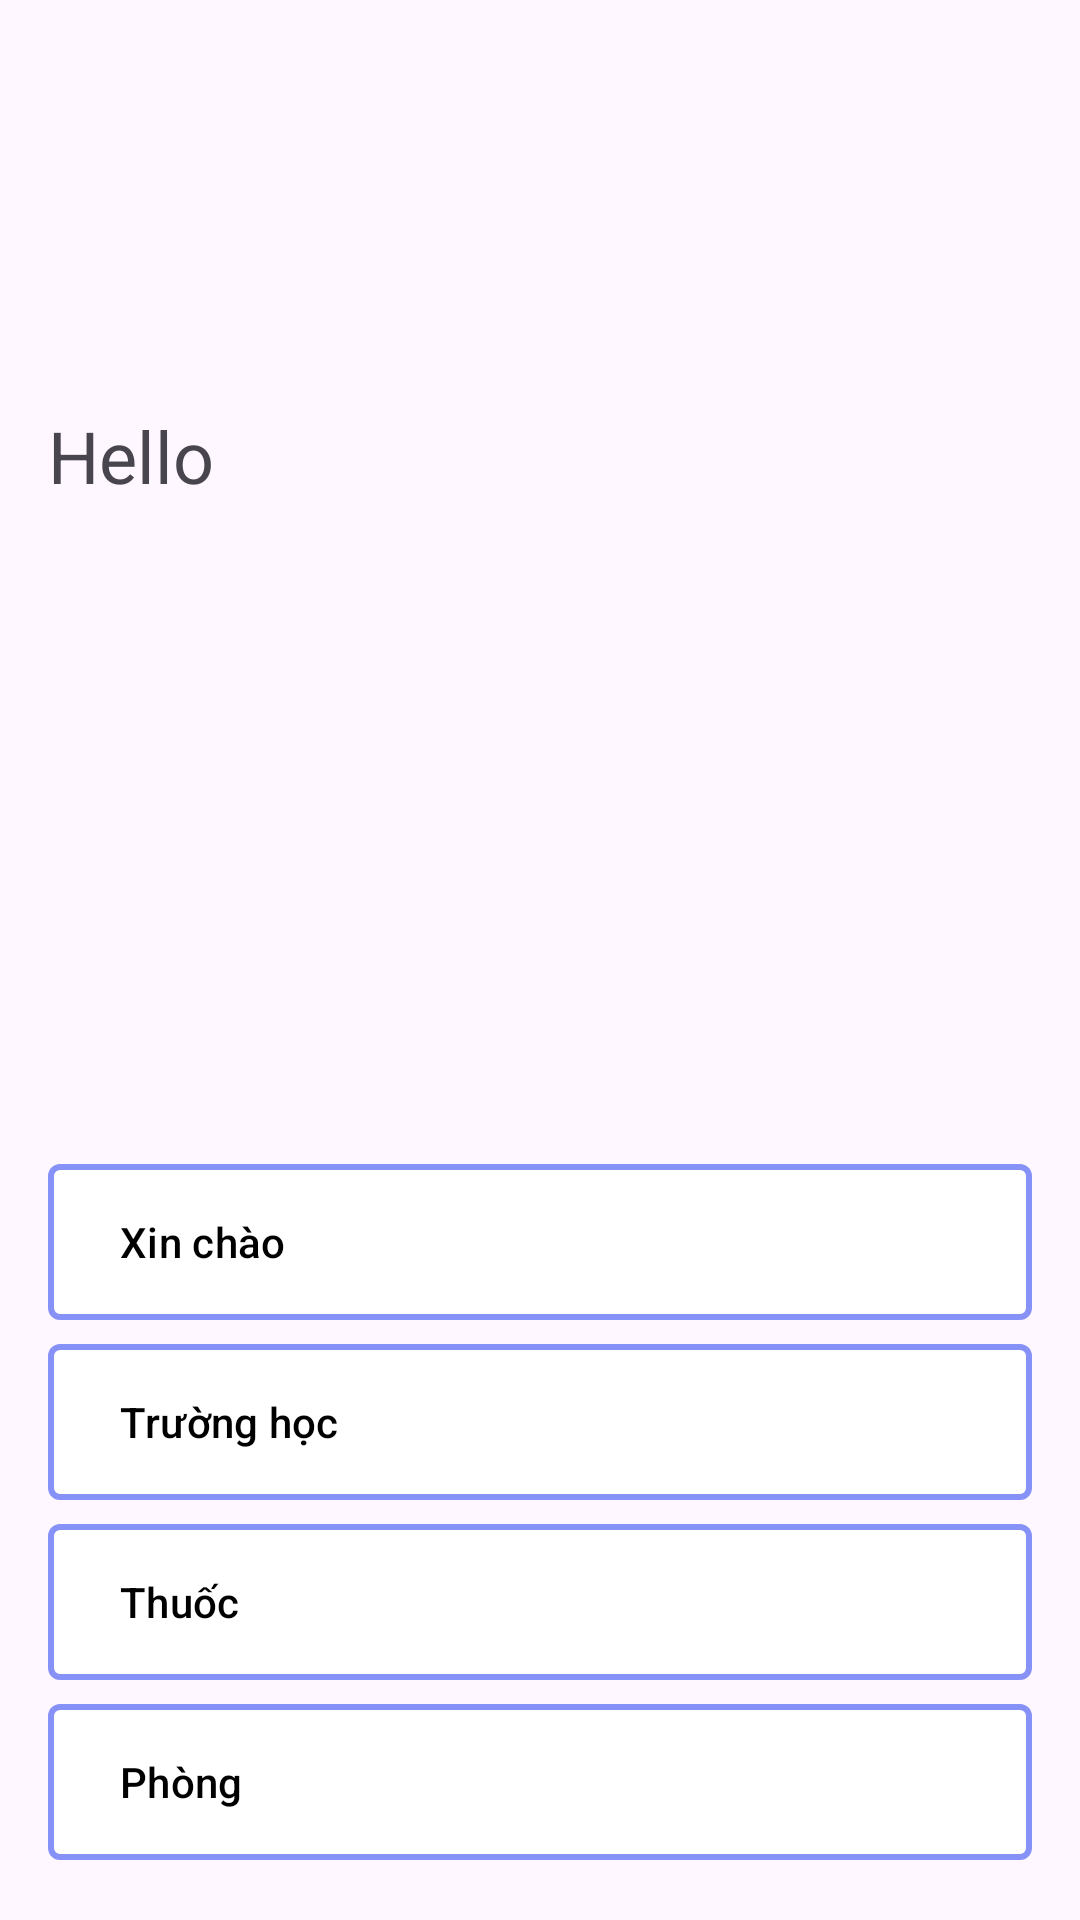

Android layout source for this screen:
<!-- AndroidManifest.xml: application theme Theme.AndroidFinal -->
<!-- res/layout/activity_test.xml -->
<?xml version="1.0" encoding="utf-8"?>
<LinearLayout xmlns:android="http://schemas.android.com/apk/res/android"
    xmlns:app="http://schemas.android.com/apk/res-auto"
    xmlns:tools="http://schemas.android.com/tools"
    android:layout_width="match_parent"
    android:layout_height="match_parent"
    android:orientation="vertical"
    tools:context=".activities.TestActivity">

    <LinearLayout
        android:layout_width="match_parent"
        android:layout_height="0dp"
        android:layout_weight="1"
        android:orientation="vertical">

        <TextView
            android:id="@+id/tvQuestion"
            android:textSize="24sp"
            android:layout_margin="16dp"
            android:layout_width="match_parent"
            android:layout_height="match_parent"
            android:gravity="center|start"
            android:text="Hello" />
    </LinearLayout>

    <LinearLayout
        android:layout_width="match_parent"
        android:layout_height="0dp"
        android:layout_margin="16dp"
        android:layout_weight="1"
        android:gravity="bottom"
        android:orientation="vertical">

        <com.google.android.material.button.MaterialButton
            android:id="@+id/btnAnswer1"
            android:layout_width="match_parent"
            android:layout_height="60dp"
            android:gravity="start|center_vertical"
            android:text="Xin chào"
            android:textColor="@color/black"
            app:backgroundTint="@color/white"
            app:cornerRadius="4dp"
            app:rippleColor="@color/purple"
            app:strokeColor="@color/purple"
            app:strokeWidth="2dp" />

        <com.google.android.material.button.MaterialButton
            android:id="@+id/btnAnswer2"
            android:layout_width="match_parent"
            android:layout_height="60dp"
            android:gravity="start|center_vertical"
            android:text="Trường học"
            android:textColor="@color/black"
            app:backgroundTint="@color/white"
            app:cornerRadius="4dp"
            app:rippleColor="@color/purple"
            app:strokeColor="@color/purple"
            app:strokeWidth="2dp" />

        <com.google.android.material.button.MaterialButton
            android:id="@+id/btnAnswer3"
            android:layout_width="match_parent"
            android:layout_height="60dp"
            android:gravity="start|center_vertical"
            android:text="Thuốc"
            android:textColor="@color/black"
            app:backgroundTint="@color/white"
            app:cornerRadius="4dp"
            app:rippleColor="@color/purple"
            app:strokeColor="@color/purple"
            app:strokeWidth="2dp" />

        <com.google.android.material.button.MaterialButton
            android:id="@+id/btnAnswer4"
            android:layout_width="match_parent"
            android:layout_height="60dp"
            android:gravity="start|center_vertical"
            android:text="Phòng"
            android:textColor="@color/black"
            app:backgroundTint="@color/white"
            app:cornerRadius="4dp"
            app:rippleColor="@color/purple"
            app:strokeColor="@color/purple"
            app:strokeWidth="2dp" />
    </LinearLayout>
</LinearLayout>
<!-- resources referenced by this layout -->
<resources>
  <color name="black">#FF000000</color>
  <color name="purple">#8692f7</color>
  <color name="white">#FFFFFFFF</color>
  <style name="Theme.AndroidFinal" parent="Base.Theme.AndroidFinal" />
  <style name="Base.Theme.AndroidFinal" parent="Theme.Material3.DayNight">
          
          
      </style>
</resources>
